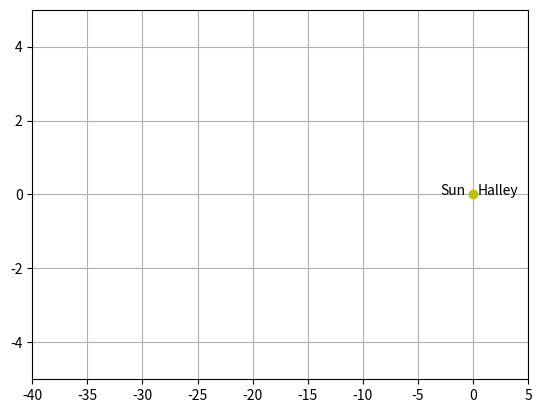

This chart was generated by the following Python code:
from pylab import *
import math
import matplotlib.animation as animation
import matplotlib.pyplot as plt

e = 0.976
a = 17.8

E = []
Mval = []
M = 0

curE = 0
step = 0.1

# Find some values for E to plot the orbit
while (M not in Mval and M < 2*math.pi and M >= 0):
  Mval.append(M)
  E.append(curE)
  curE = curE + step
  M = curE - e * math.sin(curE)

# Create lists for the coordinates to plot the orbit
x = []
y = []

for Eval in E:
  x.append(a * (math.cos(Eval)-e))
  y.append(a * (math.sqrt(1-math.pow(e, 2))*math.sin(Eval)))


print(x)
print(y)

fig = plt.figure()
sub = fig.add_subplot(111, autoscale_on=False, xlim=(-40,5), ylim=(-5,5))
sub.grid()

sun = sub.plot(0,0,'yo')
PLOT, = sub.plot([],[],'o', lw=2)
annotation = sub.annotate('Halley', xy=(x[0],y[0]))
annotation.set_animated(True)

interval = 0
def animate(i):
  x_val = x[i]
  y_val = y[i]
  annotation.xytext = (x_val, y_val)
  PLOT.set_data(x_val, y_val)
  return PLOT, annotation

def init():
  return PLOT, annotation

ani = animation.FuncAnimation(fig, animate, np.arange(1, len(y)), init_func=init, interval = 25, blit=True)

sub.annotate('Sun', xy=(0,0), xytext=(-3,0))

plt.show()





